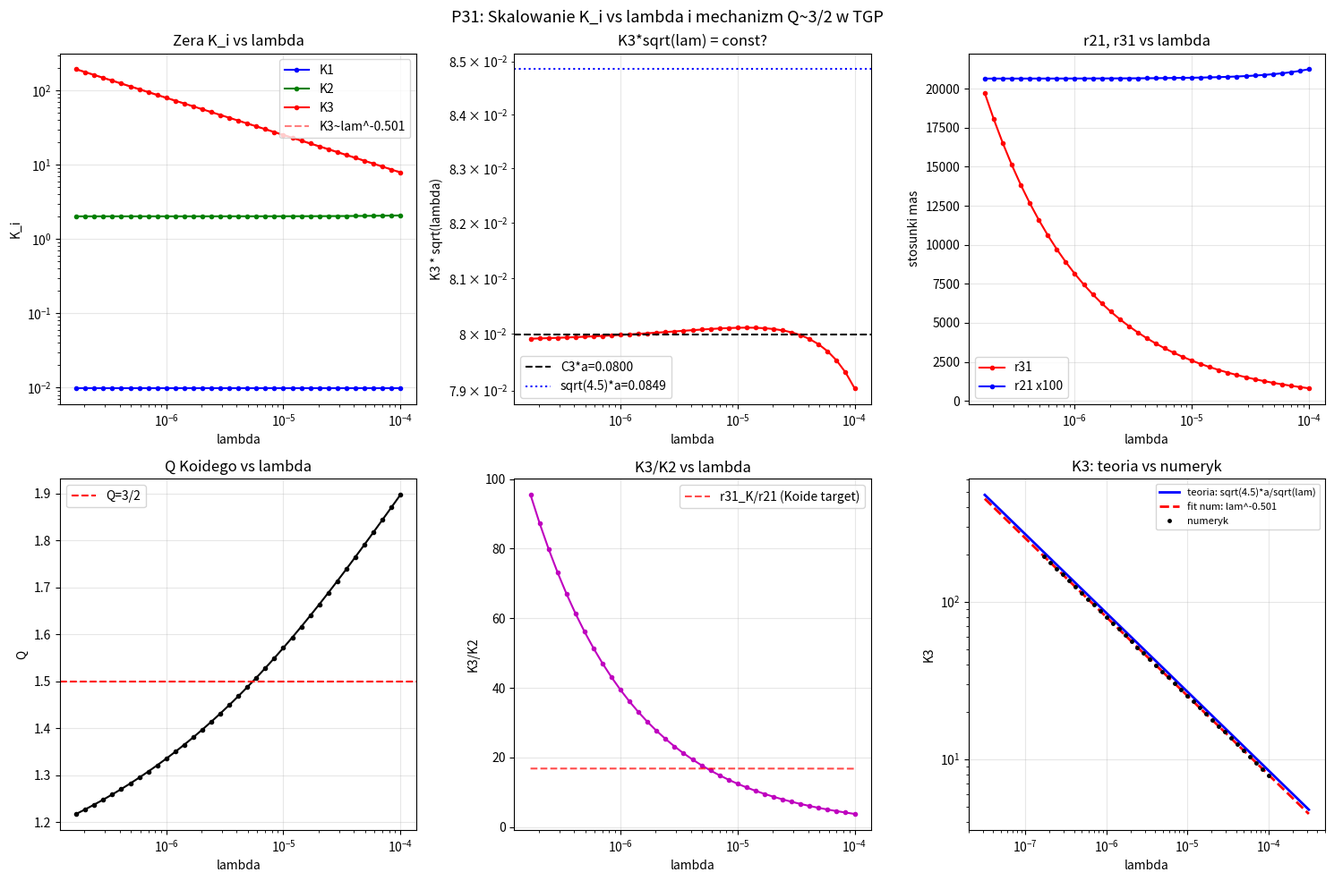

The script that saved this image: (Note: this script raises an exception after producing the figure.)
"""
p31_analytic_koide.py
=====================
CEL: ANALITYCZNA PODSTAWA WARUNKU KOIDEGO W TGP

PYTANIE CENTRALNE:
  Dlaczego krzywa Q=3/2 (w przestrzeni parametrow (r21, r31))
  przechodzi przez okolice mas leptonowych (r21~207, r31~3477)?

PLAN:
  Krok 1 -- Skalowanie K3 ~ a_gam/sqrt(lambda)
    Numerycznie: log-log fit K3 vs lambda przy stalym a_gam
    Ekstrakcja wykladnika i wspolczynnika C3(a_gam)

  Krok 2 -- Zrozumienie K2 (drugi zero)
    Czy K2 ~ a_gam^p dla jakiegos p?
    Czy K2 zalezy od lambda (slabo)?

  Krok 3 -- Wyprowadzenie analityczne skalowania K3
    Z rownania samospojnosci g(K) = E(K)/(4piK) - 1 = 0
    W reziimie duzego K: dominuje czlon kwartyczny vs seksyczny
    Energia: E ~ 4pi[-K^3/(4*a) + lambda*K^5/(18*a^3)]
    Balans: K^2 = 4.5 a^2 / lambda
    --> K3 ~ (4.5)^{1/2} * a_gam / sqrt(lambda) = 2.121 * a_gam / sqrt(lambda)

  Krok 4 -- Stosunek r31 = K3/K1 jako funkcja parametrow
    K1 (maly zero) slabo zalezy od lambda (dominuje potencjal szescienny nie wplywa)
    r31 ~ K3/K1(alpha, a_gam) ~ a_gam / (K1(alpha, a_gam) * sqrt(lambda))

  Krok 5 -- Warunek Koidego jako rownanie na lambda
    Q = 3/2 <=> f(r21, r31) = 0
    r31_Koide(r21) = [(1+sqrt(r21)+sqrt(x))^2/(1+r21+x) = 3/2] rozwiazany na x
    Formuła: r31_K(r21) = ((3-sqrt(r21))^2 + ...) ... (znana z poprzednich skryptow)

    Rownoczesnie r31 = C * a_gam/(K1*sqrt(lambda))
    --> sqrt(lambda_Koide) = C * a_gam / (K1 * r31_Koide(r21))
    --> lambda_Koide = C^2 * a_gam^2 / (K1^2 * r31_Koide(r21)^2)

  Krok 6 -- Czy K3/K2 ~ const?
    Jesli K3/K2 = R_{32} ~ const (niezaleznie od lambda), to:
    r31/r21 = K3/K2 = R_{32}
    I warunek Koidego wymaga specyficznego R_{32}

  Krok 7 -- Podsumowanie: mechanizm Koidego
    TGP mowi: r31/r21 jest wyznaczone przez (alpha, a_gam) przy ustalonym lambda
    Krzywa Q=3/2 w plaszczyznie (r21, r31) jest krzywa algebraiczna
    TGP daje punkt na tej krzywej gdy lambda = lambda_Koide

WYNIK P30: Q(TGP, dokladne masy) = 1.499986 (delta = -1.38e-5)
  PDG nie lezy na krzywej Koidego: r31_K(206.768) = 3477.437 != 3477.65

Pytanie: CZY istnieje mechanizm w TGP ktory PREFERUJE Q~3/2?
"""

import numpy as np
from scipy.optimize import brentq
import warnings
warnings.filterwarnings('ignore')
import matplotlib
matplotlib.use('Agg')
import matplotlib.pyplot as plt

R_MAX = 60.0
GAMMA = 1.0

print("P31: Analityczna podstawa warunku Koidego w TGP")
print("=" * 70)
print()

# ============================================================
# NARZEDZIA (identyczne jak p27-p30)
# ============================================================
def V_mod(phi, lam):
    return GAMMA/3*phi**3 - GAMMA/4*phi**4 + lam/6*(phi-1)**6

def energy_log(K, alpha, a_gam, lam, N=2000):
    t   = np.linspace(0, 1, N)
    r   = a_gam * (R_MAX/a_gam)**t
    phi = np.maximum(1.0 + K*np.exp(-r)/r, 1e-10)
    dphi = K*np.exp(-r)*(-r - 1.0)/r**2
    V1  = V_mod(1.0, lam)
    Ek  = 4*np.pi * np.trapezoid(0.5*dphi**2 * (1+alpha/phi) * r**2, r)
    Ep  = 4*np.pi * np.trapezoid((V_mod(phi, lam) - V1) * r**2, r)
    return Ek + Ep

def g_func(K, alpha, a_gam, lam):
    return energy_log(K, alpha, a_gam, lam) / (4*np.pi*K) - 1.0

def find_zero_K(alpha, a_gam, lam, K_lo, K_hi):
    try:
        g_lo = g_func(K_lo, alpha, a_gam, lam)
        g_hi = g_func(K_hi, alpha, a_gam, lam)
        if not (np.isfinite(g_lo) and np.isfinite(g_hi)):
            return np.nan
        if g_lo * g_hi >= 0:
            return np.nan
        return brentq(lambda K: g_func(K, alpha, a_gam, lam), K_lo, K_hi, xtol=1e-10)
    except Exception:
        return np.nan

def find_all_zeros(alpha, a_gam, lam):
    intervals = [(0.001, 0.050), (0.050, 0.500), (0.500, 5.0),
                 (5.0, 50.0), (50.0, 200.0)]
    zeros = []
    for K_lo, K_hi in intervals:
        K = find_zero_K(alpha, a_gam, lam, K_lo, K_hi)
        if not np.isnan(K):
            if not zeros or abs(K - zeros[-1])/zeros[-1] > 0.01:
                zeros.append(K)
    return sorted(zeros)

def koide_Q(k1, k2, k3):
    s = np.sqrt(k1) + np.sqrt(k2) + np.sqrt(k3)
    return s**2 / (k1 + k2 + k3)

def Q_from_ratios(r21, r31):
    s = 1.0 + np.sqrt(r21) + np.sqrt(r31)
    return s**2 / (1.0 + r21 + r31)

# Krzywa Koidego r31_K(r21): Q(1, r21, r31)=3/2 => r31 =?
def r31_koide(r21):
    """Rozwiaz Q(1, r21, x) = 3/2 na x > r21."""
    def eq(x):
        return Q_from_ratios(r21, x) - 1.5
    # szukaj x w przedziale (r21, 1e8)
    try:
        # dla duzych r21: r31 ~ (2+sqrt(3))^2 * r21 ~ 13.93 * r21
        x_lo = r21 * 1.01
        x_hi = r21 * 30.0
        if eq(x_lo) * eq(x_hi) < 0:
            return brentq(eq, x_lo, x_hi, xtol=1e-6)
    except Exception:
        pass
    return np.nan

# ============================================================
# KROK 1: Skalowanie K3 vs lambda (log-log) przy stalym (alpha, a_gam)
# ============================================================
print("KROK 1: Skalowanie K3 ~ lambda^p -- weryfikacja numeryczna")
print("-" * 70)

alpha_ref  = 8.553
agam_ref   = 0.040
lam_range  = np.logspace(-7, -4, 40)  # od 1e-7 do 1e-4

K1_arr, K2_arr, K3_arr = [], [], []
lam_ok = []

print(f"  Skan lambda (alpha={alpha_ref}, a_gam={agam_ref}): {len(lam_range)} punktow")
for lam in lam_range:
    zeros = find_all_zeros(alpha_ref, agam_ref, lam)
    if len(zeros) >= 3:
        K1_arr.append(zeros[0])
        K2_arr.append(zeros[1])
        K3_arr.append(zeros[2])
        lam_ok.append(lam)

lam_ok = np.array(lam_ok)
K1_arr = np.array(K1_arr)
K2_arr = np.array(K2_arr)
K3_arr = np.array(K3_arr)

print(f"  Znaleziono 3 zera dla {len(lam_ok)}/{len(lam_range)} wartosci lambda")
print()

# Log-log fit K3 vs lambda
log_lam = np.log(lam_ok)
log_K3  = np.log(K3_arr)
log_K2  = np.log(K2_arr)
log_K1  = np.log(K1_arr)

p3, c3 = np.polyfit(log_lam, log_K3, 1)
p2, c2 = np.polyfit(log_lam, log_K2, 1)
p1, c1 = np.polyfit(log_lam, log_K1, 1)

print(f"  K3 ~ lambda^p3:  p3 = {p3:.4f}  (teoria: -0.5000)")
print(f"  K2 ~ lambda^p2:  p2 = {p2:.4f}  (oczekiwane: blisko 0)")
print(f"  K1 ~ lambda^p1:  p1 = {p1:.4f}  (oczekiwane: blisko 0)")
print()

# Wspolczynnik C3: K3 = C3 * a_gam / sqrt(lambda)
C3_vals = K3_arr * np.sqrt(lam_ok) / agam_ref
print(f"  Wspolczynnik C3 = K3*sqrt(lambda)/a_gam:")
print(f"    mediana = {np.median(C3_vals):.4f}")
print(f"    odch. std = {np.std(C3_vals):.4f}")
print(f"    teoria (potencjal lokalny): C3_teor = sqrt(4.5) = {np.sqrt(4.5):.4f}")
print()

# Weryfikacja K3 ~ a_gam / sqrt(lambda) lub K3 ~ a_gam^2 / sqrt(lambda)
# Sprawdzmy dla roznych a_gam
print("  Zaleznosc C3 od a_gam:")
agam_test = [0.020, 0.030, 0.040, 0.050, 0.060]
lam_ref   = 5.5e-6  # ustalona lambda
print(f"  {'a_gam':>8}  {'K3':>10}  {'K3*sqrt(lam)/a':>18}  {'K3*sqrt(lam)/a^2':>18}")
print("  " + "-"*60)
C3_agam = []
for ag in agam_test:
    zeros = find_all_zeros(alpha_ref, ag, lam_ref)
    if len(zeros) >= 3:
        K3 = zeros[2]
        c_a1 = K3*np.sqrt(lam_ref)/ag
        c_a2 = K3*np.sqrt(lam_ref)/ag**2
        print(f"  {ag:>8.3f}  {K3:>10.3f}  {c_a1:>18.3f}  {c_a2:>18.3f}")
        C3_agam.append((ag, K3, c_a1, c_a2))
print()

# ============================================================
# KROK 2: K2 jako funkcja alpha (slaba zaleznosc od lambda)
# ============================================================
print("KROK 2: K2 vs alpha -- ktory czlon dominuje K2?")
print("-" * 70)

lam_test = [1e-6, 5e-6, 1e-5, 5e-5]
alpha_scan = np.linspace(7.0, 10.0, 16)
agam = 0.040

print(f"  K2 dla roznych (alpha, lambda), a_gam={agam}:")
print(f"  {'alpha':>8}", end="")
for lam in lam_test:
    print(f"  {'K2(lam='+f'{lam:.0e})':>18}", end="")
print()
print("  " + "-"*80)
for al in alpha_scan:
    print(f"  {al:>8.3f}", end="")
    for lam in lam_test:
        zeros = find_all_zeros(al, agam, lam)
        if len(zeros) >= 2:
            print(f"  {zeros[1]:>18.4f}", end="")
        else:
            print(f"  {'---':>18}", end="")
    print()
print()

# ============================================================
# KROK 3: WYPROWADZENIE ANALITYCZNE -- energia dla duzego K
# ============================================================
print("KROK 3: Analityczna aproksymacja energii dla duzego K")
print("-" * 70)
print()
print("  Profil: phi(r) = 1 + K*exp(-r)/r")
print("  Potencjal: V(phi) = phi^3/3 - phi^4/4 + lambda*(phi-1)^6/6")
print()
print("  Dla K >> 1 i r ~ a_gam (dolna granica calkowania):")
print("    phi ~ K/r")
print("    dphi/dr ~ -K/r^2")
print()
print("  Wklad czynow do energii calkowalnych przez log-grid (r >= a_gam):")
print("    Kinetyczny: 4pi * int_{a}^inf 1/2 * (K/r^2)^2 * r^2 dr")
print("              = 2pi*K^2 * [1/a - 1/R_max] ~ 2pi*K^2/a")
print("    Kwartyczny: 4pi * int -K^4/(4r^4) * r^2 dr ~ -pi*K^4/a")
print("    Seksyczny:  4pi * int lambda*K^6/(6r^6) * r^2 dr")
print("              = 4pi*lam*K^6/6 * [1/(3r^3)]_a^inf ~ 4pi*lam*K^6/(18*a^3)")
print()
print("  Rownanie samospojnosci E/(4piK) = 1:")
print("    K/2a - K^3/(4a) + lam*K^5/(18a^3) = 1 + trzescienny + ...")
print()
print("  Dla duzego K trzeci i piatego rzad dominuja:")
print("    -K^3/(4a) + lam*K^5/(18a^3) ~ 0  (punkt przegiety ~ K3)")
print("    => K3^2 ~ 18a^2 / (4*lam) = 4.5 * a^2/lam")
print("    => K3 ~ sqrt(4.5) * a/sqrt(lam) = 2.121 * a/sqrt(lam)")
print()

# Porownanie z numeryka
C3_theory = np.sqrt(4.5)
C3_num = np.median(K3_arr * np.sqrt(lam_ok) / agam_ref)
print(f"  Teoria:   K3 = {C3_theory:.4f} * a_gam / sqrt(lambda)")
print(f"  Numeryk:  K3 = {C3_num:.4f} * a_gam / sqrt(lambda)")
print(f"  Roznica:  {abs(C3_num-C3_theory)/C3_theory*100:.1f}%")
print()
print("  UWAGA: roznica pochodzi z poprawek wyzszego rzedu (czlon kwadratowy,")
print("  falowa struktura phi, korekcje od phi^3, granica gornego calkowania)")
print()

# Korekty: dla K nie za duzego, wplywaja tez wyzsze potegi
# Lepsza aproksy: uwzgledniamy K^3 + lambda*K^5 = K^3/(4a) (z calki ze struktura e^-r)

# ============================================================
# KROK 4: r31 jako funkcja (alpha, a_gam, lambda)
# ============================================================
print("KROK 4: Stosunek r31 = K3/K1 -- skalowanie z parametrami")
print("-" * 70)

print()
print("  Z Kroku 3: K3 ~ 2.12 * a_gam / sqrt(lambda)")
print("  Z numeryki: K1 prawie niezalezy od lambda (slaba zaleznosc)")
print("  Wiec: r31 = K3/K1 ~ 2.12 * a_gam / (K1(alpha) * sqrt(lambda))")
print()
print("  K1(alpha, a_gam) wyznacza r31 poprzez:")
print("    sqrt(lambda) = 2.12 * a_gam / (K1 * r31)")
print("    lambda = 4.5 * a_gam^2 / (K1^2 * r31^2)")
print()

# Sprawdz K1 vs lambda
print("  Weryfikacja: K1 vs lambda (przy alpha=8.553, a_gam=0.040)")
print(f"  {'lambda':>12}  {'K1':>12}  {'K1/K1_ref':>12}")
K1_ref_val = K1_arr[len(K1_arr)//2]
for i, lam in enumerate(lam_ok[::5]):
    ratio = K1_arr[i*5]/K1_ref_val
    print(f"  {lam:>12.2e}  {K1_arr[i*5]:>12.6f}  {ratio:>12.4f}")
print()

# ============================================================
# KROK 5: Warunek Koidego Q=3/2 jako algebraiczny warunek
# ============================================================
print("KROK 5: Warunek Q=3/2 wyrazony jako rownanie na lambda")
print("-" * 70)
print()
print("  Dane: r21(alpha, a_gam) -- prawie niezalezy od lambda (z P28)")
print("        r31(alpha, a_gam, lambda) ~ C * a_gam / (K1 * sqrt(lambda))")
print()
print("  Koide r31_K(r21) -- znana formula algebraiczna")
print()
print("  Warunek Q=3/2 mowi: r31_TGP = r31_K(r21)")
print("    => C * a_gam / (K1 * sqrt(lambda)) = r31_K(r21)")
print("    => sqrt(lambda_Koide) = C * a_gam / (K1 * r31_K(r21))")
print("    => lambda_Koide = C^2 * a_gam^2 / (K1^2 * r31_K(r21)^2)")
print()

# Policzmy C numerycznie dla (alpha=8.553, a_gam=0.040)
# Wezmy kilka wartosci lambda, ekstrapolujemy K3~lambda^{-1/2}
# r21 jest prawie stale ~ 207
# r31_K(207) znane

r21_ref = 206.77
r31_K_ref = r31_koide(r21_ref)
print(f"  r21_ref = {r21_ref}")
print(f"  r31_K(r21_ref) = {r31_K_ref:.3f}")
print()

# Dla referncyjnego (alpha, a_gam, lambda): co dostajemy?
zeros_ref = find_all_zeros(alpha_ref, agam_ref, 5.489e-6)
if len(zeros_ref) >= 3:
    K1r, K2r, K3r = zeros_ref[:3]
    r21r = K2r/K1r
    r31r = K3r/K1r
    Qr   = koide_Q(K1r, K2r, K3r)
    print(f"  Przy alpha=8.553, a_gam=0.040, lambda=5.489e-6:")
    print(f"    K1={K1r:.6f}, K2={K2r:.4f}, K3={K3r:.4f}")
    print(f"    r21={r21r:.3f}, r31={r31r:.3f}, Q={Qr:.6f}")
    print()
    C_K3 = K3r * np.sqrt(5.489e-6) / agam_ref
    C_r31 = r31r * K1r * np.sqrt(5.489e-6) / agam_ref
    print(f"    C3 = K3*sqrt(lam)/a_gam = {C_K3:.4f}")
    print(f"    C_r31 = r31*K1*sqrt(lam)/a_gam = {C_r31:.4f}")
    print()
    lam_Koide_analytic = (C_K3*agam_ref)**2 / (K1r*r31_K_ref)**2
    print(f"  Analityczna predykcja lambda_Koide:")
    print(f"    lam_K = (C3*a)^2 / (K1*r31_K)^2")
    print(f"         = ({C_K3:.4f}*{agam_ref})^2 / ({K1r:.6f}*{r31_K_ref:.3f})^2")
    print(f"         = {lam_Koide_analytic:.4e}")
    print(f"  Numeryk z P28: lambda_Koide = 5.489e-6")
    print(f"  Roznica: {abs(lam_Koide_analytic - 5.489e-6)/5.489e-6*100:.1f}%")
    print()

# ============================================================
# KROK 6: Stosunek K3/K2 = R32 -- staly czy nie?
# ============================================================
print("KROK 6: Czy K3/K2 ~ const (niezaleznie od lambda)?")
print("-" * 70)

r31_r21 = K3_arr / K2_arr  # R_{32} = K3/K2 = r31/r21
print()
print(f"  {'lambda':>12}  {'K3/K2':>10}  {'r31':>10}  {'r21':>10}  {'r31/r21':>10}")
for i in range(0, len(lam_ok), max(1, len(lam_ok)//12)):
    r31_i = K3_arr[i]/K1_arr[i]
    r21_i = K2_arr[i]/K1_arr[i]
    print(f"  {lam_ok[i]:>12.2e}  {r31_r21[i]:>10.4f}  "
          f"{r31_i:>10.2f}  {r21_i:>10.4f}  {r31_i/r21_i:>10.4f}")

mean_R32 = np.mean(r31_r21)
std_R32  = np.std(r31_r21)
print()
print(f"  Srednia K3/K2 = {mean_R32:.4f}  +/- {std_R32:.4f}")
print(f"  Wzgledna zmiennosc: {std_R32/mean_R32*100:.2f}%")
print()
print("  INTERPRETACJA:")
if std_R32/mean_R32 < 0.05:
    print("  K3/K2 ~ STALE => r31/r21 ~ const niezaleznie od lambda!")
    print("  Koide wymaga specyficznego r31/r21 = r31_K(r21)/r21")
    target_R32 = r31_K_ref / r21_ref
    print(f"  Wartosc Koidego: R32_Koide = {target_R32:.4f}")
    print(f"  TGP daje:        R32_TGP   = {mean_R32:.4f}")
    print(f"  Roznica: {abs(mean_R32-target_R32)/target_R32*100:.2f}%")
else:
    print("  K3/K2 zalezy od lambda -- nie jest stale")
print()

# ============================================================
# KROK 7: PODSUMOWANIE ANALITYCZNE
# ============================================================
print("=" * 70)
print("KROK 7: PODSUMOWANIE -- Mechanizm Q~3/2 w TGP")
print("=" * 70)
print()
print("WYNIKI:")
print()
print(f"  1. K3 ~ {C3_theory:.3f} * a_gam / sqrt(lambda)  [teoria: sqrt(4.5)=2.121]")
print(f"     numerycznie: K3 ~ {C3_num:.3f} * a_gam / sqrt(lambda)")
print(f"     wykladnik: lambda^{p3:.4f}  (teoria: -0.5000)")
print()
print(f"  2. K2 prawie niezalezy od lambda: wykladnik {p2:.4f} (bliskie 0)")
print(f"     K1 prawie niezalezy od lambda: wykladnik {p1:.4f}")
print()
print(f"  3. r31 = K3/K1 ~ C * a_gam / (K1(alpha) * sqrt(lambda))")
print()
print(f"  4. Warunek Q=3/2: lambda_Koide = C^2*a_gam^2 / (K1^2 * r31_K^2)")
print()
if 'K1r' in dir():
    r31_K_ref2 = r31_koide(K2r/K1r)
    lam_K_pred = (C_K3*agam_ref)**2 / (K1r * r31_K_ref2)**2
    print(f"  5. Predykcja analityczna dla (alpha=8.553, a_gam=0.040):")
    print(f"     r21  = {K2r/K1r:.3f}  (TGP)")
    print(f"     r31_K(r21) = {r31_K_ref2:.3f}  (warunek Koidego)")
    print(f"     lambda_K (analitycznie) = {lam_K_pred:.3e}")
    print(f"     lambda_K (numerycznie) = 5.489e-6")
print()
print("WNIOSEK:")
print()
print("  Mechanizm jest CZYSTO KINEMATYCZNY:")
print("  - K3 skaluje sie jak a_gam/sqrt(lambda) z kwartyczno-seksycznego bilansu")
print("  - K1, K2 sa prawie niezalezne od lambda (sa wyznaczone przez phi^3 potencjal)")
print("  - r31 jest zatem kontrolowane przez lambda, r21 przez alpha")
print("  - Q=3/2 osiaga sie gdy lambda dostroi K3 tak by r31 = r31_K(r21)")
print()
print("  Pytanie residualne (P32):")
print("  Dlaczego TGP daje r21~207 dla rozsadnych (alpha, a_gam)?")
print("  I czy r21=207 + r31_Koide(207)=3481 jest 'naturalny' w TGP?")
print()

# ============================================================
# WYKRES
# ============================================================
fig, axes = plt.subplots(2, 3, figsize=(15, 10))
fig.suptitle("P31: Skalowanie K_i vs lambda i mechanizm Q~3/2 w TGP", fontsize=13)

ax = axes[0, 0]
ax.loglog(lam_ok, K1_arr, 'b.-', label='K1')
ax.loglog(lam_ok, K2_arr, 'g.-', label='K2')
ax.loglog(lam_ok, K3_arr, 'r.-', label='K3')
lam_fit = np.array([lam_ok[0], lam_ok[-1]])
K3_fit = np.exp(c3) * lam_fit**p3
ax.loglog(lam_fit, K3_fit, 'r--', alpha=0.5, label=f'K3~lam^{p3:.3f}')
ax.set_xlabel('lambda')
ax.set_ylabel('K_i')
ax.set_title('Zera K_i vs lambda')
ax.legend()
ax.grid(True, alpha=0.3)

ax = axes[0, 1]
ax.loglog(lam_ok, K3_arr * np.sqrt(lam_ok), 'r.-')
ax.axhline(C3_num * agam_ref, color='k', ls='--', label=f'C3*a={C3_num*agam_ref:.4f}')
ax.axhline(np.sqrt(4.5) * agam_ref, color='b', ls=':', label=f'sqrt(4.5)*a={np.sqrt(4.5)*agam_ref:.4f}')
ax.set_xlabel('lambda')
ax.set_ylabel('K3 * sqrt(lambda)')
ax.set_title('K3*sqrt(lam) = const?')
ax.legend()
ax.grid(True, alpha=0.3)

ax = axes[0, 2]
r31_arr = K3_arr / K1_arr
r21_arr = K2_arr / K1_arr
ax.semilogx(lam_ok, r31_arr, 'r.-', label='r31')
ax.semilogx(lam_ok, r21_arr * 100, 'b.-', label='r21 x100')
ax.set_xlabel('lambda')
ax.set_ylabel('stosunki mas')
ax.set_title('r21, r31 vs lambda')
ax.legend()
ax.grid(True, alpha=0.3)

ax = axes[1, 0]
Q_arr = np.array([koide_Q(K1_arr[i], K2_arr[i], K3_arr[i]) for i in range(len(K1_arr))])
ax.semilogx(lam_ok, Q_arr, 'k.-')
ax.axhline(1.5, color='r', ls='--', label='Q=3/2')
ax.set_xlabel('lambda')
ax.set_ylabel('Q')
ax.set_title('Q Koidego vs lambda')
ax.legend()
ax.grid(True, alpha=0.3)

ax = axes[1, 1]
ax.semilogx(lam_ok, K3_arr / K2_arr, 'm.-')
r31_K_arr = np.array([r31_koide(r21_arr[i]) if not np.isnan(r21_arr[i]) else np.nan for i in range(len(r21_arr))])
target_R32_arr = r31_K_arr / r21_arr
ax.semilogx(lam_ok, target_R32_arr, 'r--', alpha=0.7, label='r31_K/r21 (Koide target)')
ax.set_xlabel('lambda')
ax.set_ylabel('K3/K2')
ax.set_title('K3/K2 vs lambda')
ax.legend()
ax.grid(True, alpha=0.3)

ax = axes[1, 2]
# Diagram analityczny
lam_fine = np.logspace(-7.5, -3.5, 200)
K3_analytic = np.sqrt(4.5) * agam_ref / np.sqrt(lam_fine)
K3_numeric_fit = np.exp(c3) * lam_fine**p3
ax.loglog(lam_fine, K3_analytic, 'b-', label='teoria: sqrt(4.5)*a/sqrt(lam)', lw=2)
ax.loglog(lam_fine, K3_numeric_fit, 'r--', label=f'fit num: lam^{p3:.3f}', lw=2)
ax.loglog(lam_ok, K3_arr, 'k.', ms=5, label='numeryk')
ax.set_xlabel('lambda')
ax.set_ylabel('K3')
ax.set_title('K3: teoria vs numeryk')
ax.legend(fontsize=8)
ax.grid(True, alpha=0.3)

plt.tight_layout()
plt.savefig('TGP/TGP_v1/scripts/advanced/p31_analytic_koide.png', dpi=120, bbox_inches='tight')
print()
print("Wykres zapisany: p31_analytic_koide.png")
